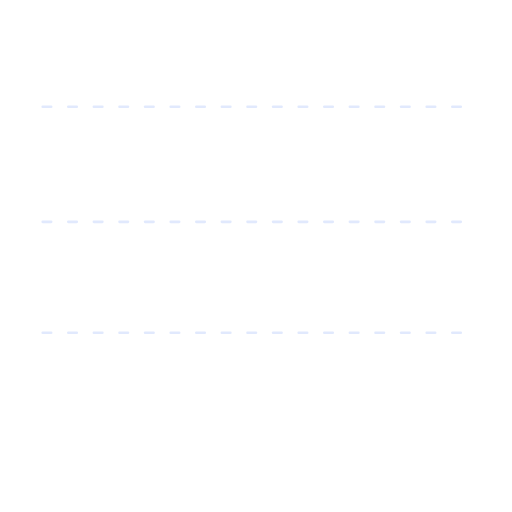
t = 0.00 s
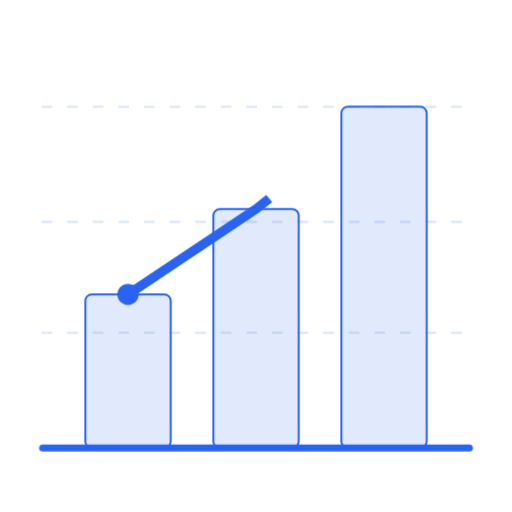
t = 2.00 s
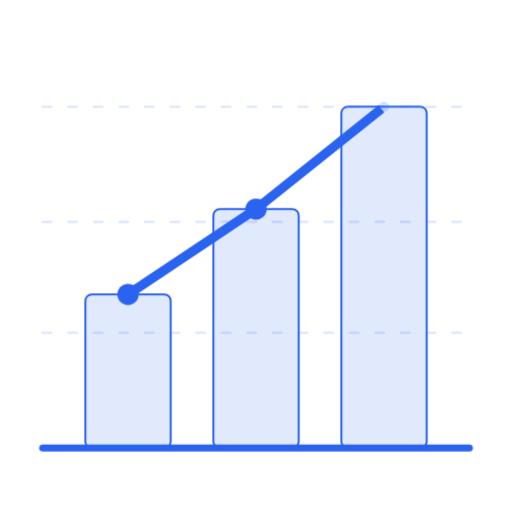
t = 2.78 s
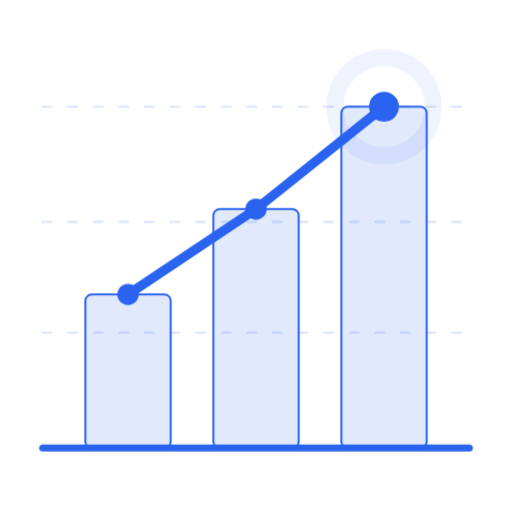
t = 4.28 s
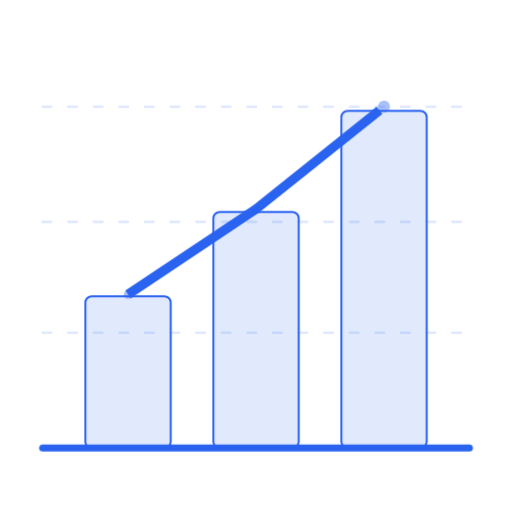
t = 5.64 s
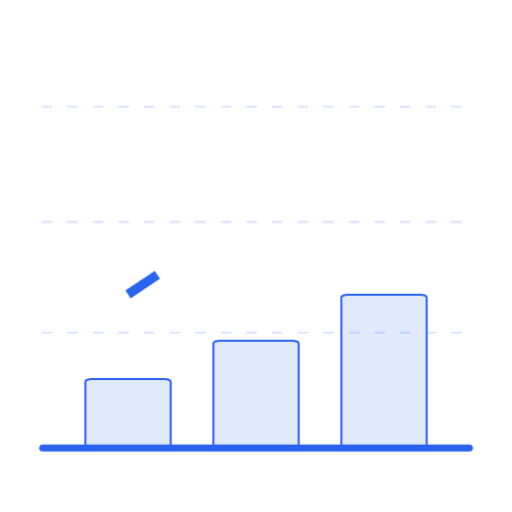
t = 5.97 s

The animated SVG that drew these frames (rendered in a browser with its animation timeline set to each time). Animation: 26 CSS @keyframes rules; one cycle of 8.50 s, repeats indefinitely.

<svg xmlns="http://www.w3.org/2000/svg" class="glyph in" viewBox="0 0 120 120" aria-hidden="true"><style><![CDATA[svg{--blue-on-black:#5b8cff;--blue-paper:#2a63f0;--gc:#2a63f0;--spring:cubic-bezier(.34,1.56,.64,1);--mono:ui-monospace,monospace}.glyph{--gc:var(--blue-on-black);width:58%;fill:none;stroke:var(--gc);stroke-width:1.65;stroke-linecap:round;stroke-linejoin:round;overflow:visible}
.panel.light .glyph{--gc:var(--blue-paper)}
.glyph *{animation-play-state:paused}
.glyph.in *{animation-play-state:running}
.fig.boost .glyph *{animation-duration:2.1s!important}
.d{stroke-dasharray:1;animation:draw 1.3s cubic-bezier(.6,0,.2,1) both}
.d.l2{animation-delay:.75s}
@keyframes draw{from{stroke-dashoffset:1;opacity:0}2%{opacity:1}}
.dot{fill:var(--gc);stroke:none}
.sub-grid{stroke:var(--gc);stroke-width:.6;opacity:.14;stroke-dasharray:2 4}

/* Search: lens travels row to row, laser scans inside lens, row locks on */
.row{stroke-width:3.2;opacity:.25;transition:opacity .2s}
.row-sub{stroke-width:2;opacity:.16}
.row-hi{stroke-width:7;opacity:0}
.r1{opacity:1;animation:r1 6s 1.2s infinite}.r2{animation:r2 6s 1.2s infinite}.r3{animation:r3 6s 1.2s infinite}
.rh1{animation:rh1 6s 1.2s infinite}.rh2{animation:rh2 6s 1.2s infinite}.rh3{animation:rh3 6s 1.2s infinite}
@keyframes r1{0%,26%{opacity:1;stroke-width:3.8}32%,92%{opacity:.22;stroke-width:3}100%{opacity:1;stroke-width:3.8}}
@keyframes r2{0%,30%{opacity:.22;stroke-width:3}36%,60%{opacity:1;stroke-width:3.8}66%,100%{opacity:.22;stroke-width:3}}
@keyframes r3{0%,62%{opacity:.22;stroke-width:3}68%,88%{opacity:1;stroke-width:3.8}94%,100%{opacity:.22;stroke-width:3}}
@keyframes rh1{0%,26%{opacity:.35}32%,92%{opacity:0}100%{opacity:.35}}
@keyframes rh2{0%,30%{opacity:0}36%,60%{opacity:.35}66%,100%{opacity:0}}
@keyframes rh3{0%,62%{opacity:0}68%,88%{opacity:.35}94%,100%{opacity:0}}
.lens{animation:seek 6s 1.2s cubic-bezier(.65,0,.35,1) infinite}
.lens-ring{stroke-width:1;opacity:0;transform-box:fill-box;transform-origin:center;animation:lensPing 6s 1.2s ease-out infinite}
.lens-scan{stroke-width:1;opacity:.55;animation:lensScan 1.5s ease-in-out infinite alternate}
@keyframes lensScan{from{transform:translateY(-6px)}to{transform:translateY(6px)}}
@keyframes seek{
  0%,22%{transform:translate(0,0)}
  30%,54%{transform:translate(-6px,26px)}
  64%,86%{transform:translate(2px,52px)}
  100%{transform:translate(0,0)}
}
@keyframes lensPing{
  0%,5%{opacity:0;transform:scale(.85)}
  12%{opacity:.65;transform:scale(1.35)}
  24%,34%{opacity:0;transform:scale(1.6)}
  40%{opacity:.65;transform:scale(1.35)}
  54%,66%{opacity:0;transform:scale(1.6)}
  72%{opacity:.65;transform:scale(1.35)}
  86%,100%{opacity:0;transform:scale(1.6)}
}

/* Analyse: bars rise with spring, area glows, trend line draws, nodes pulse */
.bar{transform-box:fill-box;transform-origin:50% 100%;fill:var(--gc);fill-opacity:.14;vector-effect:non-scaling-stroke;stroke-width:2px}
.b1{animation:b1 6.5s infinite}.b2{animation:b2 6.5s infinite}.b3{animation:b3 6.5s infinite}
@keyframes b1{0%{transform:scaleY(0);animation-timing-function:var(--spring)}12%,84%{transform:scaleY(1);animation-timing-function:cubic-bezier(.5,0,.75,0)}93%,100%{transform:scaleY(0)}}
@keyframes b2{0%,5%{transform:scaleY(0);animation-timing-function:var(--spring)}17%,84%{transform:scaleY(1);animation-timing-function:cubic-bezier(.5,0,.75,0)}93%,100%{transform:scaleY(0)}}
@keyframes b3{0%,10%{transform:scaleY(0);animation-timing-function:var(--spring)}22%,84%{transform:scaleY(1);animation-timing-function:cubic-bezier(.5,0,.75,0)}93%,100%{transform:scaleY(0)}}
.trend{stroke-width:2.2;stroke-linecap:butt;stroke-dasharray:1;animation:trend 6.5s infinite}
@keyframes trend{0%,22%{stroke-dashoffset:1;animation-timing-function:cubic-bezier(.4,0,.2,1)}46%,84%{stroke-dashoffset:0;animation-timing-function:cubic-bezier(.5,0,.75,0)}92%,100%{stroke-dashoffset:1}}
.tip{transform-box:fill-box;transform-origin:center}
.t1{animation:t1 6.5s infinite}.t2{animation:t2 6.5s infinite}.t3{animation:t3 6.5s infinite}
@keyframes t1{0%,20%{opacity:0;transform:scale(0)}25%{opacity:1;transform:scale(1.6)}30%,84%{opacity:1;transform:scale(1)}92%,100%{opacity:0;transform:scale(0)}}
@keyframes t2{0%,31%{opacity:0;transform:scale(0)}36%{opacity:1;transform:scale(1.6)}41%,84%{opacity:1;transform:scale(1)}92%,100%{opacity:0;transform:scale(0)}}
@keyframes t3{0%,42%{opacity:0;transform:scale(0)}47%{opacity:1;transform:scale(1.8)}53%,84%{opacity:1;transform:scale(1)}92%,100%{opacity:0;transform:scale(0)}}
.tip-halo{fill:none;stroke:var(--gc);stroke-width:1.2;transform-box:fill-box;transform-origin:center;opacity:0;animation:tipHalo 6.5s infinite}
@keyframes tipHalo{0%,47%{opacity:0;transform:scale(.6)}56%{opacity:.7;transform:scale(2.4)}72%,100%{opacity:0;transform:scale(3.4)}}

/* Import: document drops into tray with speed lines & verification checkmark */
.doc{transform-box:fill-box;transform-origin:50% 100%;transform:translateY(34px);animation:drop2 5.8s 1s infinite}
.doc-fill{fill:var(--gc);fill-opacity:.12;stroke:none}
.speed-lines{stroke-dasharray:4 6;opacity:0;animation:speedLines 5.8s 1s infinite}
.tray{animation:tray 5.8s 1s infinite}
.tray-bar{stroke-width:3;stroke-dasharray:1;animation:trayBar 5.8s 1s infinite}
.tray-ok{stroke-width:2;stroke-dasharray:1;animation:trayBar 5.8s 1s infinite}
@keyframes drop2{
  0%{transform:translateY(-14px) scale(.94);opacity:0}
  10%{transform:translateY(0) scale(1);opacity:1;animation-timing-function:cubic-bezier(.55,0,.85,.5)}
  36%{transform:translateY(41px) scale(1.04,.94)}
  43%{transform:translateY(31px) scale(.98,1.02)}
  49%,84%{transform:translateY(34px) scale(1);opacity:1}
  94%,100%{transform:translateY(34px) scale(.96);opacity:0}
}
@keyframes speedLines{0%,10%{opacity:0}18%,34%{opacity:.45}40%,100%{opacity:0}}
@keyframes tray{0%,34%{stroke-opacity:.42}40%,62%{stroke-opacity:1}82%,100%{stroke-opacity:.42}}
@keyframes trayBar{0%,38%{stroke-dashoffset:1;opacity:0}52%,82%{stroke-dashoffset:0;opacity:1}92%,100%{stroke-dashoffset:1;opacity:0}}

/* Monitor: live telemetry waveform + glowing comet + dual sonar ping + scan bar */
.base{opacity:.25}
.scan-bar{stroke-width:.8;opacity:.22;animation:scanX 2.4s 1s linear infinite}
@keyframes scanX{0%{opacity:0;transform:translateX(0)}10%,90%{opacity:.22}100%{opacity:0;transform:translateX(104px)}}
.beat-glow{stroke-width:5;opacity:.3;filter:blur(3px);stroke-dasharray:.22 1;animation:travel 2.4s 1s linear infinite backwards}
.beat{stroke-width:2.2;stroke-dasharray:.22 1;animation:travel 2.4s 1s linear infinite backwards}
@keyframes travel{from{stroke-dashoffset:.22}to{stroke-dashoffset:-1}}
.ping{transform-box:fill-box;transform-origin:center;opacity:0;animation:ping 2.4s 1s ease-out infinite}
.ping2{transform-box:fill-box;transform-origin:center;opacity:0;animation:ping 2.4s 1.35s ease-out infinite}
@keyframes ping{0%,76%{opacity:0;transform:scale(1)}80%{opacity:.85}100%{opacity:0;transform:scale(4.5)}}

/* Security: shield draws, inner contour, check locks, laser scanner sweeps */
.shield-fill{fill:var(--gc);fill-opacity:.07;stroke:none}
.shield-inner{stroke-width:1;stroke-dasharray:3 5;opacity:.35}
.sweep{fill:var(--gc);stroke:none;opacity:.24;animation:sweep 3.8s 2s ease-in-out infinite}
.sweep-line{stroke:var(--gc);stroke-width:2;opacity:.75;animation:sweep 3.8s 2s ease-in-out infinite}
@keyframes sweep{0%{transform:translateY(0)}50%{transform:translateY(146px)}100%{transform:translateY(0)}}

svg.glyph{width:100%;height:100%;--gc:#2a63f0}@media(prefers-reduced-motion:reduce){*{animation:none!important;transition:none!important}.beat,.beat-glow,.ping,.ping2,.sweep,.sweep-line,.radar-beam,.scan-bar,.lens-scan{display:none}}]]></style>
        <path class="sub-grid" d="M10 25h100M10 52h100M10 78h100"/>
        <path class="d" pathLength="1" d="M10 105h100"/>
        <rect class="bar b1" x="20" y="69" width="20" height="36" rx="1.5"/><rect class="bar b2" x="50" y="49" width="20" height="56" rx="1.5"/><rect class="bar b3" x="80" y="25" width="20" height="80" rx="1.5"/>
        <path class="trend" pathLength="1" d="M30 69L60 49L90 25"/>
        <circle class="dot tip t1" cx="30" cy="69" r="2.5"/><circle class="dot tip t2" cx="60" cy="49" r="2.5"/>
        <circle class="tip-halo" cx="90" cy="25" r="3.5"/><circle class="dot tip t3" cx="90" cy="25" r="3.5"/>
      </svg>
